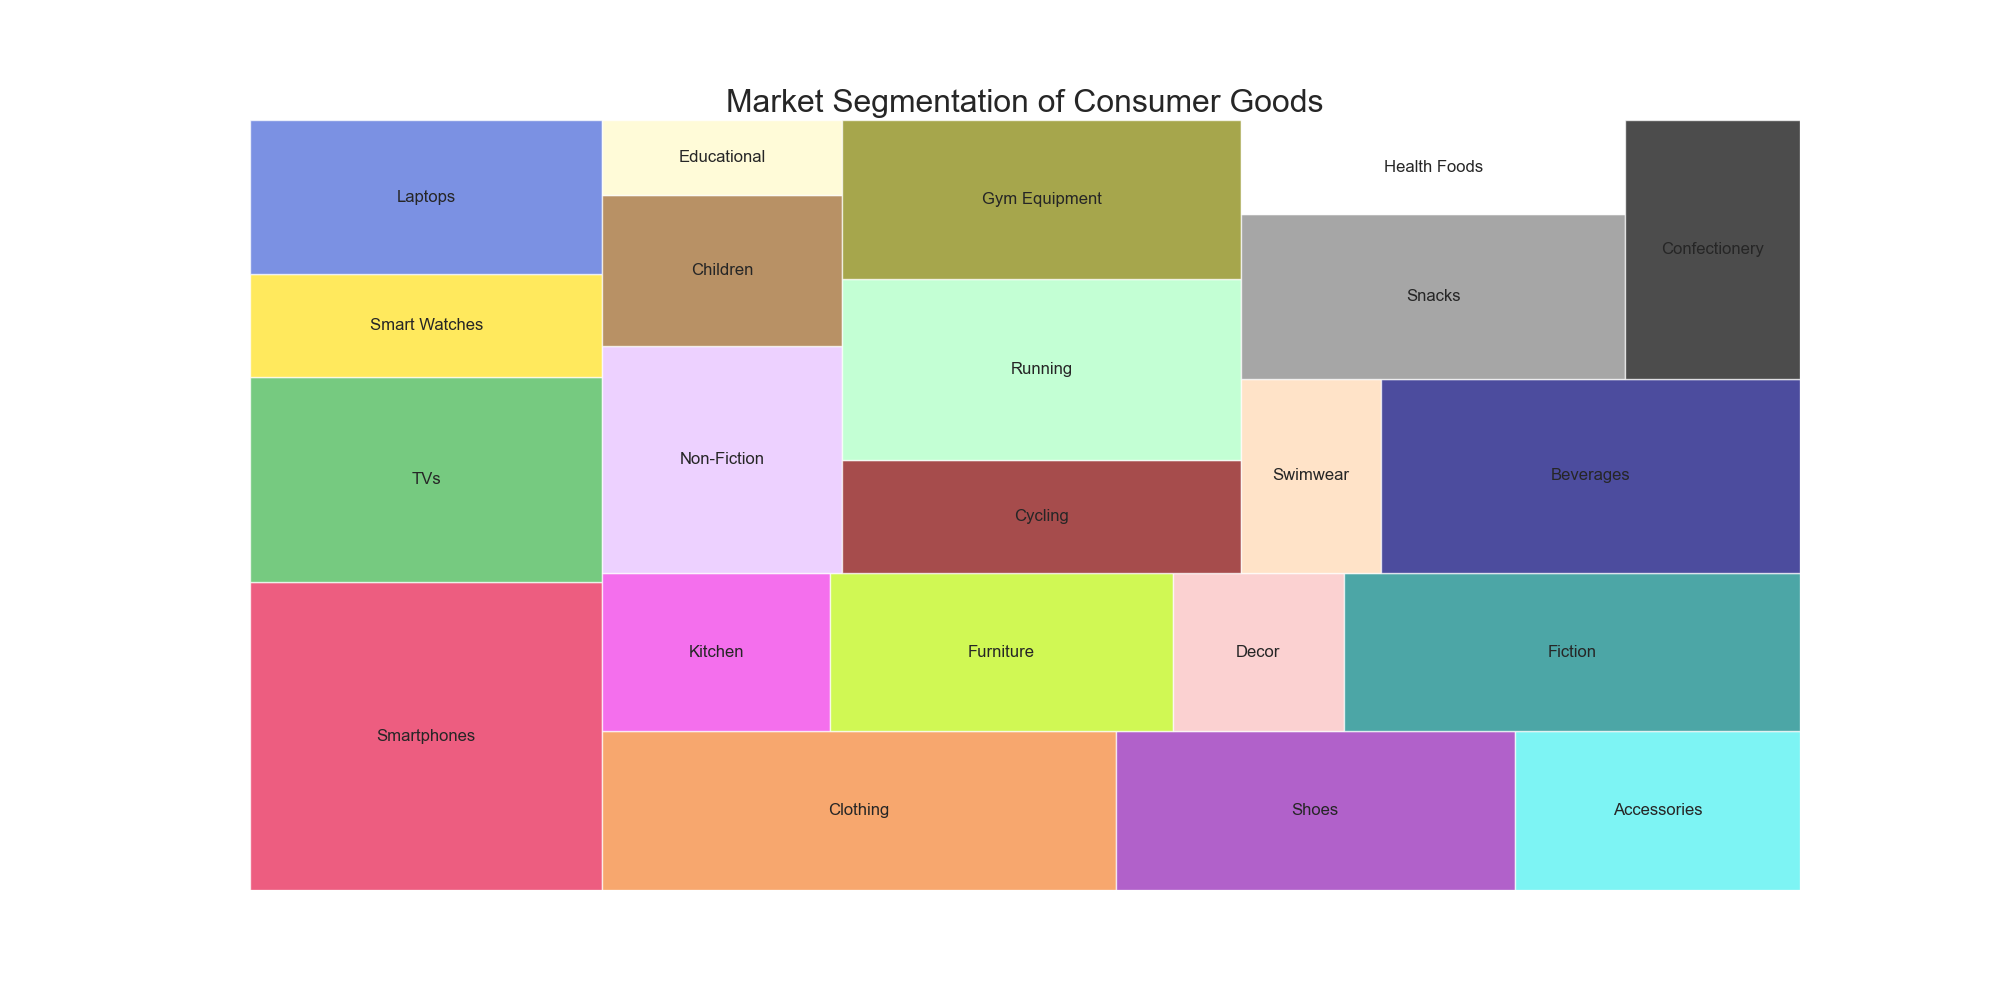

The file beside this chart, header and first rows:
category, sub_category, value
Electronics, Smartphones, 1200
Electronics, TVs, 800
Electronics, Smart Watches, 400
Electronics, Laptops, 600
Fashion, Clothing, 900
Fashion, Shoes, 700
Fashion, Accessories, 500
Home, Kitchen, 400
Home, Furniture, 600
Home, Decor, 300
Books, Fiction, 800
Books, Non-Fiction, 600
Books, Children, 400
Books, Educational, 200
Sports, Cycling, 500
Sports, Running, 800
Sports, Gym Equipment, 700
Sports, Swimwear, 300
Food, Beverages, 900
Food, Snacks, 700
Food, Health Foods, 400
Food, Confectionery, 500
